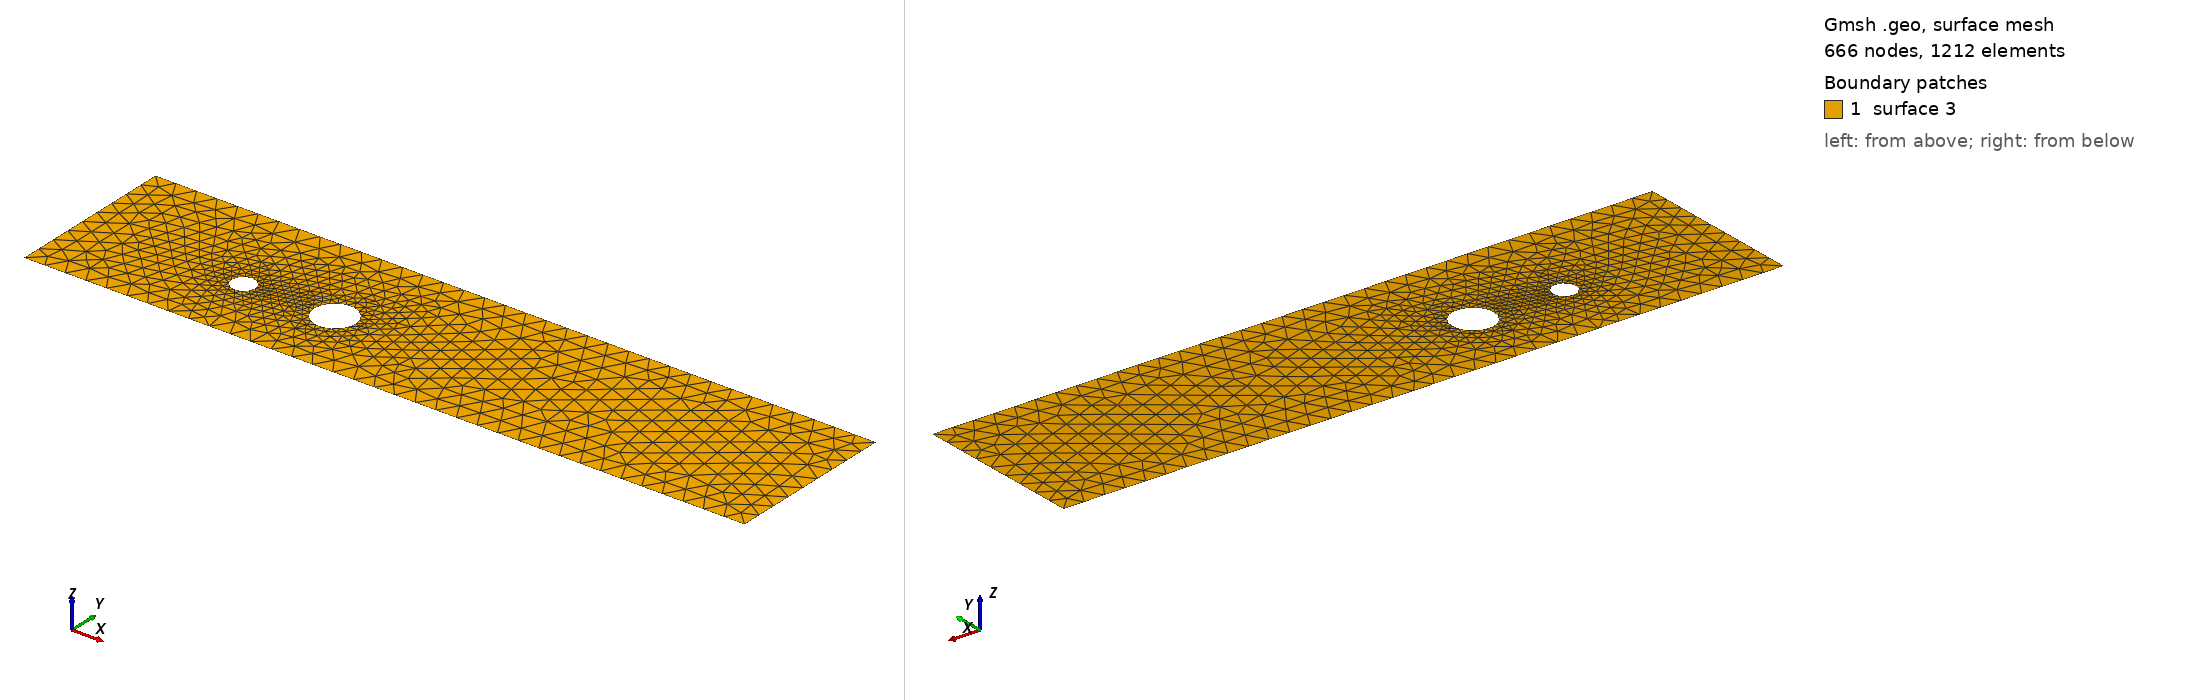

Gmsh geometry script, surface-meshed: 666 nodes, 1212 surface elements. Boundary patches (legend numbers): 1 surface 3. Left view from above one corner, right view from below the opposite corner. The script declares no physical surfaces, so the legend lists its geometric surfaces. The drawing asked Gmsh for element sizes between 1% and 20% of the model's largest extent; the script's own settings can give other sizes.

=== cad_330.geo (drawn) ===
//+
SetFactory("OpenCASCADE");
//+
Point(1) = {0.948084, -3.117317, 0.000000, 1.000000};
//+
Point(2) = {34.982001, -3.117317, 0.000000, 1.000000};
//+
Point(3) = {34.982001, 4.953728, 0.000000, 1.000000};
//+
Point(4) = {0.948084, 4.953728, 0.000000, 1.000000};
//+
Line(1) = {4, 1};
//+
Line(2) = {1, 2};
//+
Line(3) = {2, 3};
//+
Line(4) = {3, 4};
//+
Curve Loop(1) = {1, 2, 3, 4};
//+
Point(6) = {9.254094, 0.280335, 0.000000, 0.054859};
//+
Point(5) = {8.705507, 0.280335, 0.000000, 0.054859};
//+
Point(7) = {8.431214, 0.755425, 0.000000, 0.054859};
//+
Point(8) = {8.431214, -0.194755, 0.000000, 0.054859};
//+
Point(10) = {13.915921, 0.381618, 0.000000, 0.097440};
//+
Point(9) = {12.941525, 0.381618, 0.000000, 0.097440};
//+
Point(11) = {12.454327, 1.225470, 0.000000, 0.097440};
//+
Point(12) = {12.454327, -0.462234, 0.000000, 0.097440};
//+
Ellipse(5) = {6, 5, 7, 7};
//+
Ellipse(6) = {7, 5, 8, 8};
//+
Ellipse(7) = {8, 5, 6, 6};
//+
Curve Loop(2) = {5, 6, 7};
//+
Ellipse(8) = {10, 9, 11, 11};
//+
Ellipse(9) = {11, 9, 12, 12};
//+
Ellipse(10) = {12, 9, 10, 10};
//+
Curve Loop(3) = {8, 9, 10};
//+
Plane Surface(3) = {1, 2, 3};
//+
Physical Curve("INFLOW", 100) = {1};
//+
Physical Curve("OUTFLOW", 101) = {3};
//+
Physical Curve("WALL_BOUNDARY", 102) = {2, 4};
//+
Physical Curve("OBSTACLE", 103) = {5, 6, 7, 8, 9, 10};
